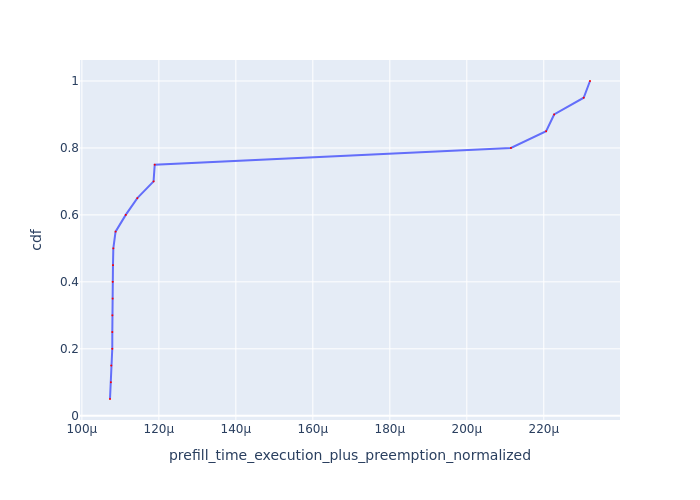

The file beside this chart, header and first rows:
Request Id, prefill_time_execution_plus_preemption_n…, cdf
0_18, 0.0001073, 0.05
0_19, 0.0001075, 0.1
0_8, 0.0001076, 0.15
0_17, 0.0001079, 0.2
0_7, 0.0001079, 0.25
0_9, 0.0001079, 0.3
0_13, 0.000108, 0.35
0_6, 0.000108, 0.4
0_14, 0.0001081, 0.45
0_16, 0.0001082, 0.5
0_12, 0.0001088, 0.55
0_10, 0.0001114, 0.6
0_15, 0.0001144, 0.65
0_5, 0.0001186, 0.7
0_11, 0.0001189, 0.75
0_1, 0.0002115, 0.8
0_4, 0.0002206, 0.85
0_3, 0.0002227, 0.9
0_2, 0.0002304, 0.95
0_0, 0.000232, 1.0
